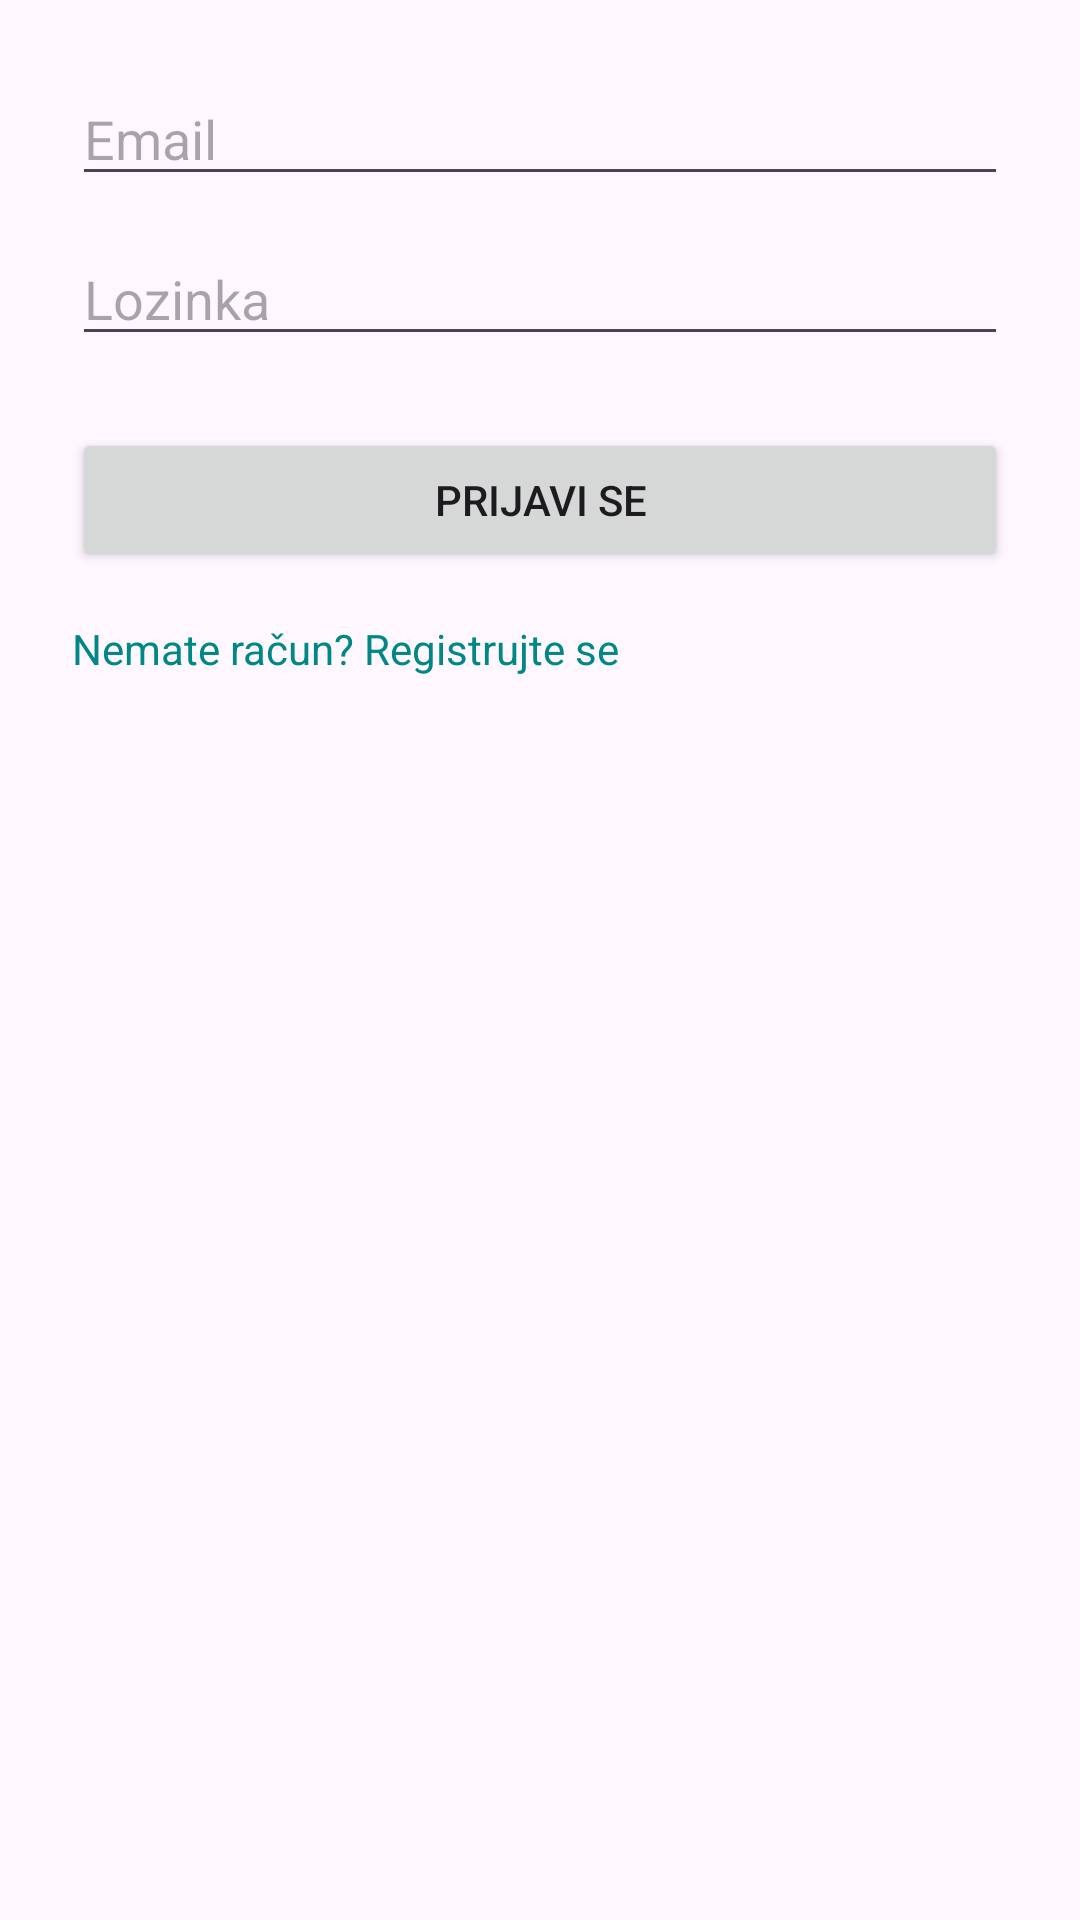

Android layout source for this screen:
<!-- AndroidManifest.xml: activity theme Theme.WordleApp.NoActionBar -->
<!-- res/layout/activity_login.xml -->
<?xml version="1.0" encoding="utf-8"?>
<LinearLayout
    xmlns:android="http://schemas.android.com/apk/res/android"
    android:orientation="vertical"
    android:layout_width="match_parent"
    android:layout_height="match_parent"
    android:padding="24dp">

    <EditText
        android:id="@+id/editTextEmailLogin"
        android:hint="Email"
        android:inputType="textEmailAddress"
        android:layout_width="match_parent"
        android:layout_height="wrap_content"/>

    <EditText
        android:id="@+id/editTextPasswordLogin"
        android:hint="Lozinka"
        android:inputType="textPassword"
        android:layout_width="match_parent"
        android:layout_height="wrap_content"
        android:layout_marginTop="12dp"/>

    <Button
        android:id="@+id/buttonLogin"
        android:text="Prijavi se"
        android:layout_width="match_parent"
        android:layout_height="wrap_content"
        android:layout_marginTop="24dp"/>

    <TextView
        android:id="@+id/textViewRegisterLink"
        android:text="Nemate račun? Registrujte se"
        android:textColor="@color/teal_700"
        android:layout_width="wrap_content"
        android:layout_height="wrap_content"
        android:layout_marginTop="16dp"/>
</LinearLayout>
<!-- resources referenced by this layout -->
<resources>
  <color name="teal_700">#FF018786</color>
  <style name="Theme.WordleApp.NoActionBar" parent="Theme.WordleApp">
          <item name="windowActionBar">false</item>
          <item name="windowNoTitle">true</item>
      </style>
  <style name="Theme.WordleApp" parent="Theme.Material3.DayNight.NoActionBar">
  
          <item name="colorSecondary">#7B61FF</item>
          <item name="colorOnSecondary">@color/white</item>
      </style>
  <color name="white">#FFFFFF</color>
</resources>
